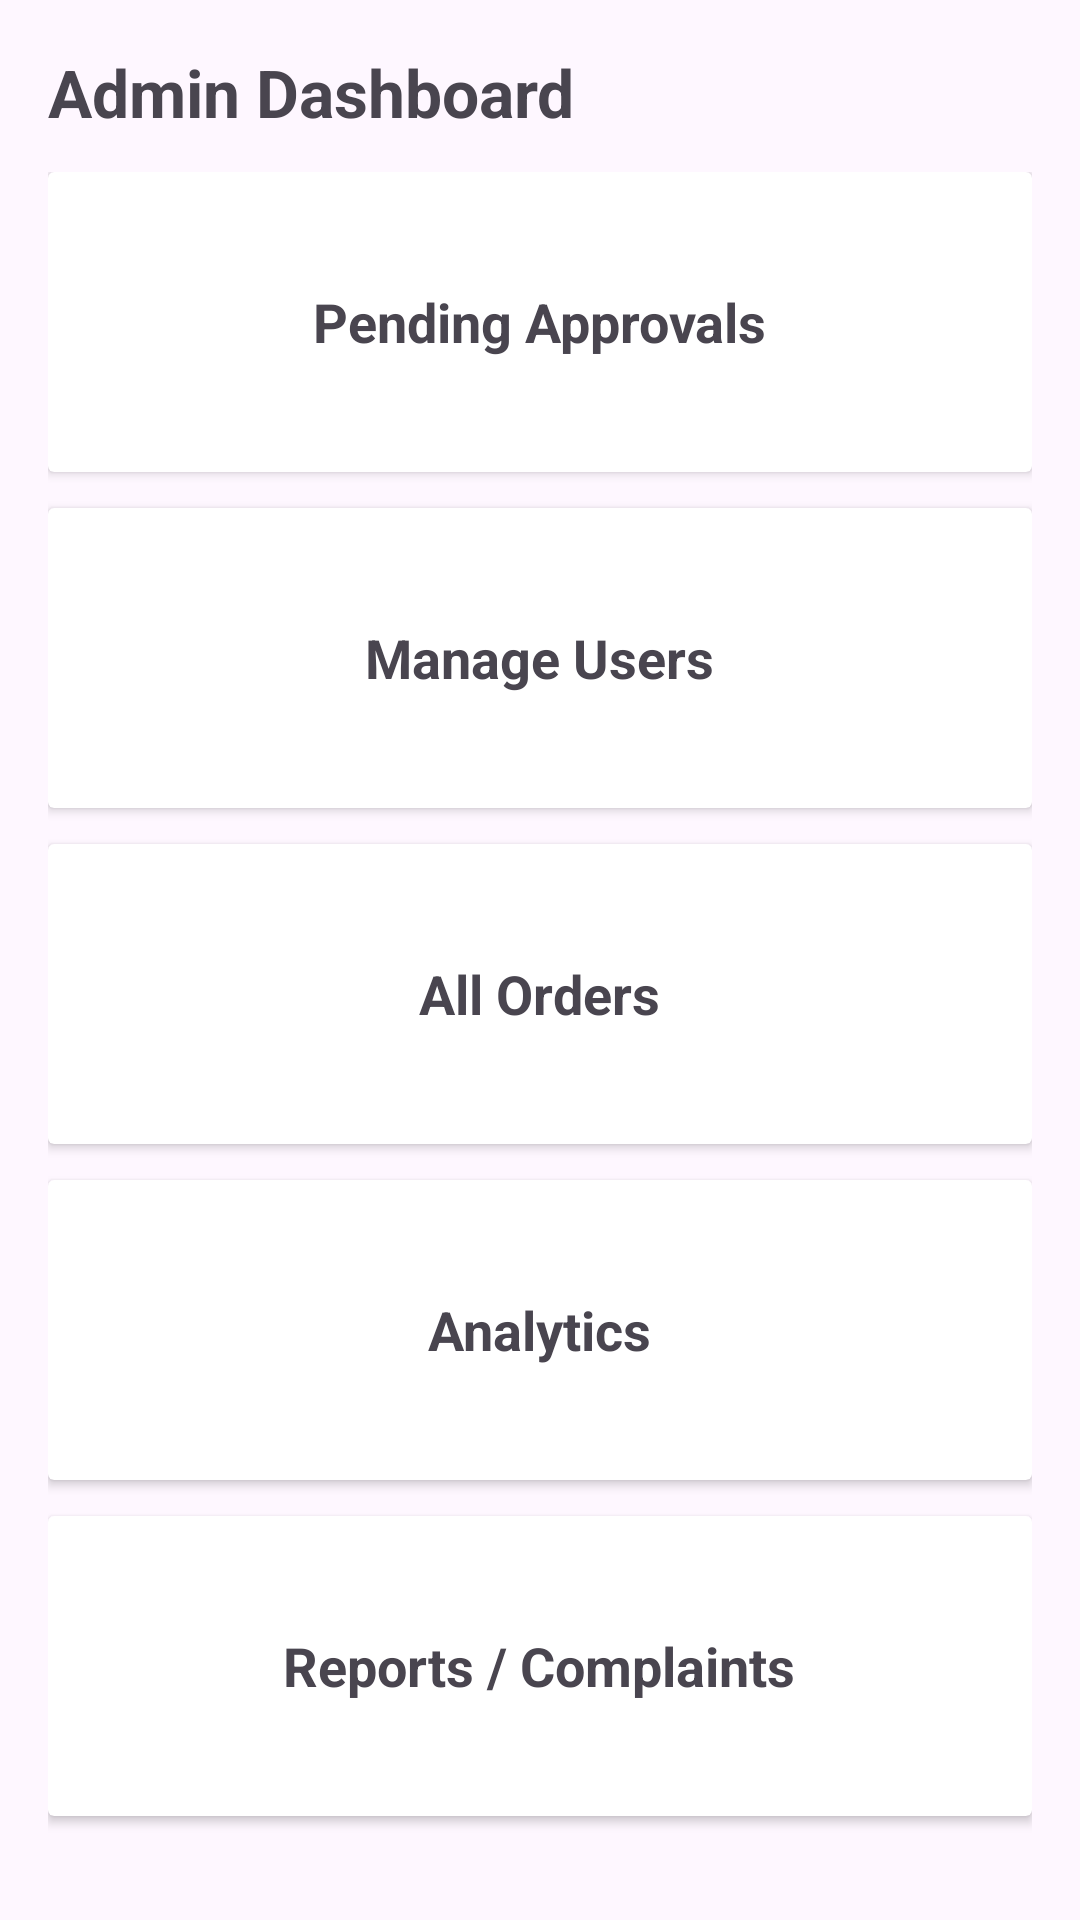

Write the Android layout XML for this screen, with the resource values it uses.
<!-- AndroidManifest.xml: application theme Theme.BazarHub -->
<!-- res/layout/activity_admin_dashboard.xml -->
<?xml version="1.0" encoding="utf-8"?>
<ScrollView xmlns:android="http://schemas.android.com/apk/res/android"
    android:layout_width="match_parent"
    android:layout_height="match_parent"
    android:padding="16dp">

    <LinearLayout
        android:layout_width="match_parent"
        android:layout_height="wrap_content"
        android:orientation="vertical">

        <TextView
            android:id="@+id/tvAdminHead"
            android:layout_width="wrap_content"
            android:layout_height="wrap_content"
            android:text="Admin Dashboard"
            android:textStyle="bold"
            android:textSize="22sp"
            android:layout_marginBottom="12dp" />

        <LinearLayout
            android:layout_width="match_parent"
            android:layout_height="wrap_content"
            android:orientation="vertical">

            <androidx.cardview.widget.CardView
                android:id="@+id/cardApprovals"
                android:layout_width="match_parent"
                android:layout_height="100dp"
                android:layout_marginBottom="12dp"
                android:clickable="true"
                android:foreground="?attr/selectableItemBackground">

                <LinearLayout
                    android:layout_width="match_parent"
                    android:layout_height="match_parent"
                    android:gravity="center"
                    android:orientation="vertical">

                    <TextView
                        android:layout_width="wrap_content"
                        android:layout_height="wrap_content"
                        android:text="Pending Approvals"
                        android:textStyle="bold"
                        android:textSize="18sp" />
                </LinearLayout>
            </androidx.cardview.widget.CardView>

            <androidx.cardview.widget.CardView
                android:id="@+id/cardUsers"
                android:layout_width="match_parent"
                android:layout_height="100dp"
                android:layout_marginBottom="12dp"
                android:clickable="true"
                android:foreground="?attr/selectableItemBackground">

                <LinearLayout
                    android:layout_width="match_parent"
                    android:layout_height="match_parent"
                    android:gravity="center"
                    android:orientation="vertical">

                    <TextView
                        android:layout_width="wrap_content"
                        android:layout_height="wrap_content"
                        android:text="Manage Users"
                        android:textStyle="bold"
                        android:textSize="18sp" />
                </LinearLayout>
            </androidx.cardview.widget.CardView>

            <androidx.cardview.widget.CardView
                android:id="@+id/cardOrders"
                android:layout_width="match_parent"
                android:layout_height="100dp"
                android:layout_marginBottom="12dp"
                android:clickable="true"
                android:foreground="?attr/selectableItemBackground">

                <LinearLayout
                    android:layout_width="match_parent"
                    android:layout_height="match_parent"
                    android:gravity="center"
                    android:orientation="vertical">

                    <TextView
                        android:layout_width="wrap_content"
                        android:layout_height="wrap_content"
                        android:text="All Orders"
                        android:textStyle="bold"
                        android:textSize="18sp" />
                </LinearLayout>
            </androidx.cardview.widget.CardView>

            <androidx.cardview.widget.CardView
                android:id="@+id/cardAnalytics"
                android:layout_width="match_parent"
                android:layout_height="100dp"
                android:layout_marginBottom="12dp"
                android:clickable="true"
                android:foreground="?attr/selectableItemBackground">

                <LinearLayout
                    android:layout_width="match_parent"
                    android:layout_height="match_parent"
                    android:gravity="center"
                    android:orientation="vertical">

                    <TextView
                        android:layout_width="wrap_content"
                        android:layout_height="wrap_content"
                        android:text="Analytics"
                        android:textStyle="bold"
                        android:textSize="18sp" />
                </LinearLayout>
            </androidx.cardview.widget.CardView>

            
            <androidx.cardview.widget.CardView
                android:id="@+id/cardReports"
                android:layout_width="match_parent"
                android:layout_height="100dp"
                android:layout_marginBottom="12dp"
                android:clickable="true"
                android:foreground="?attr/selectableItemBackground">

                <LinearLayout
                    android:layout_width="match_parent"
                    android:layout_height="match_parent"
                    android:gravity="center"
                    android:orientation="vertical">

                    <TextView
                        android:layout_width="wrap_content"
                        android:layout_height="wrap_content"
                        android:text="Reports / Complaints"
                        android:textStyle="bold"
                        android:textSize="18sp" />
                </LinearLayout>
            </androidx.cardview.widget.CardView>

        </LinearLayout>

    </LinearLayout>
</ScrollView>
<!-- resources referenced by this layout -->
<resources>
  <style name="Theme.BazarHub" parent="Base.Theme.BazarHub" />
  <style name="Base.Theme.BazarHub" parent="Theme.Material3.DayNight.NoActionBar">
          
          
          <item name="android:statusBarColor">?attr/colorSurface</item>
          <item name="android:navigationBarColor">?attr/colorSurface</item>
      </style>
</resources>
